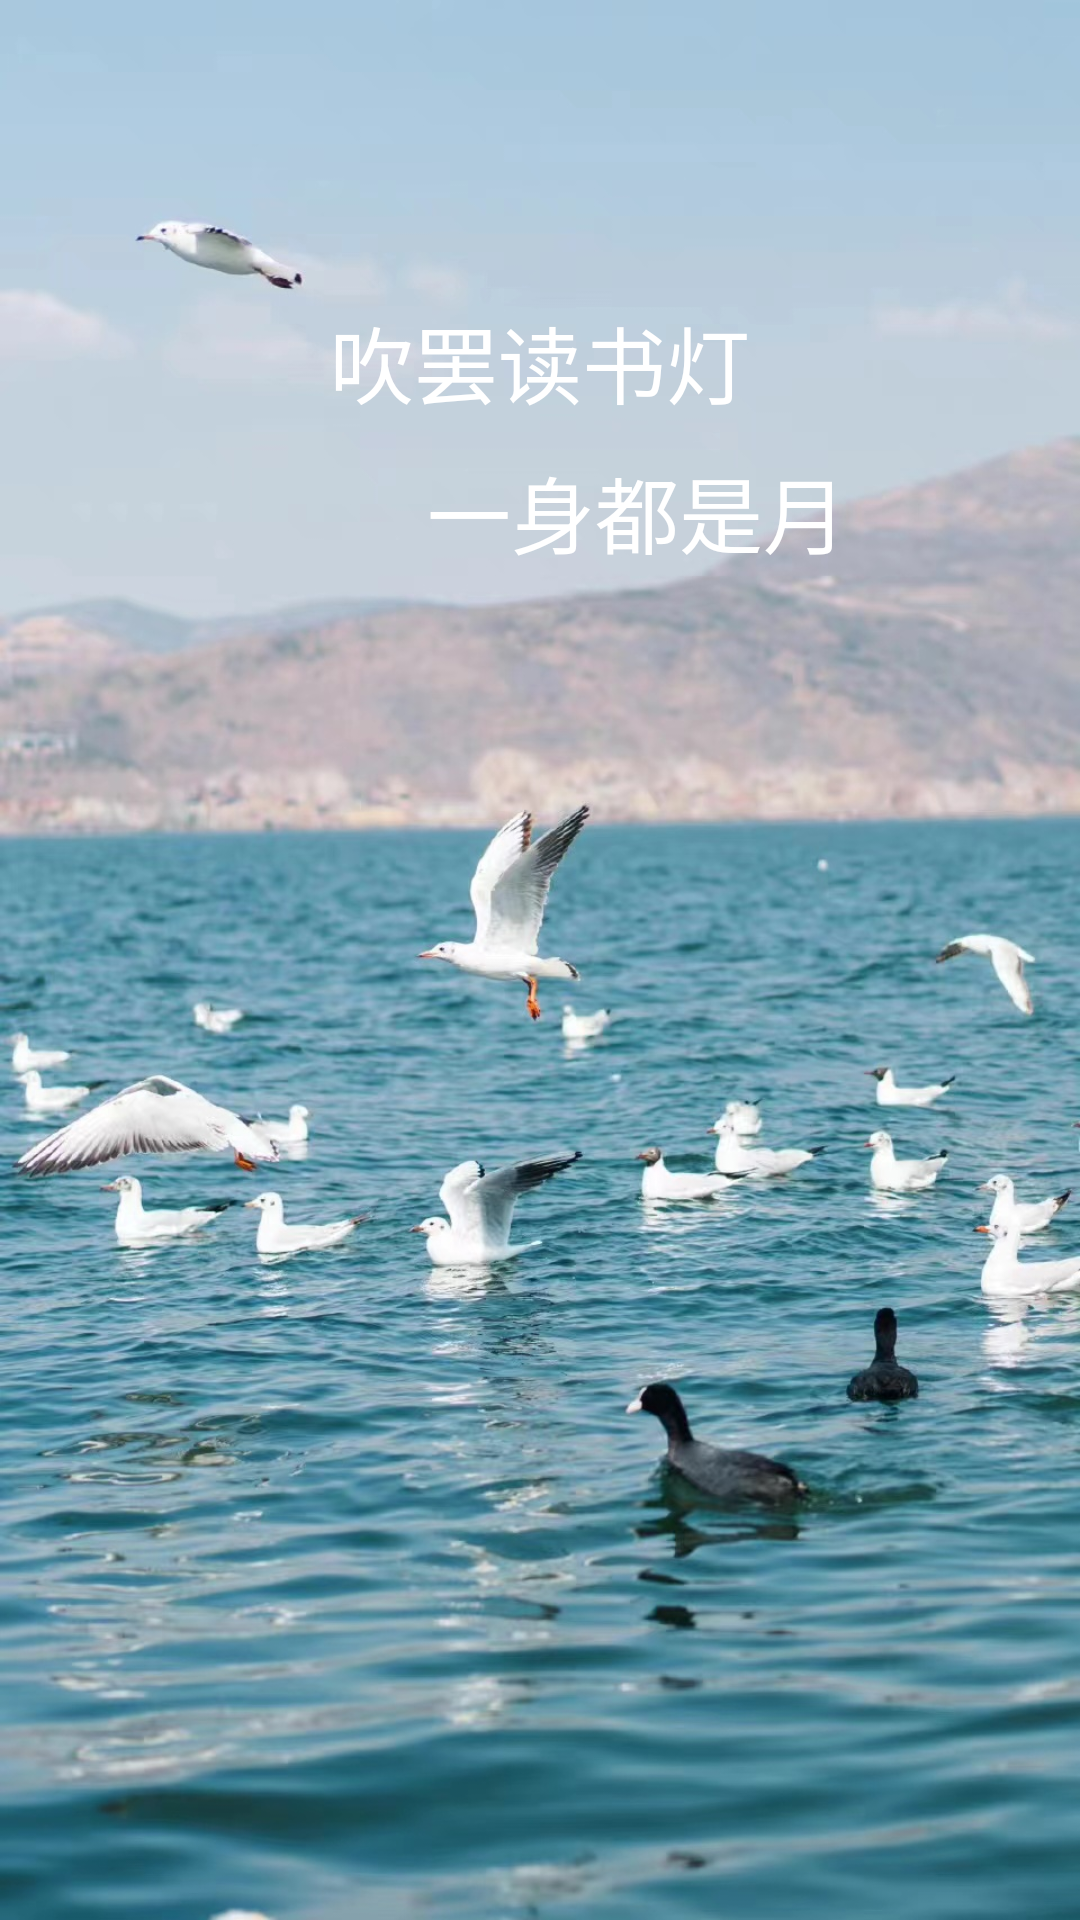

Android layout source for this screen:
<!-- AndroidManifest.xml: activity theme Theme.AppCompat.DayNight.NoActionBar -->
<!-- res/layout/activity_splash.xml -->
<?xml version="1.0" encoding="utf-8"?>
<androidx.constraintlayout.widget.ConstraintLayout xmlns:android="http://schemas.android.com/apk/res/android"
    xmlns:app="http://schemas.android.com/apk/res-auto"
    xmlns:tools="http://schemas.android.com/tools"
    android:layout_width="match_parent"
    android:layout_height="match_parent"
    tools:context=".SplashActivity">
    <ImageView
        android:layout_width="match_parent"
        android:layout_height="0dp"
        app:layout_constraintTop_toTopOf="parent"
        app:layout_constraintBottom_toBottomOf="parent"
        android:scaleType="fitXY"
        android:src="@mipmap/splash"/>

    <TextView
        android:layout_width="match_parent"
        android:layout_height="wrap_content"
        android:gravity="center"
        android:layout_marginTop="100dp"
        app:layout_constraintTop_toTopOf="parent"
        android:text="吹罢读书灯"
        android:textSize="28sp"
        android:textColor="@color/white"
        />
    <TextView
        android:layout_width="match_parent"
        android:layout_height="wrap_content"
        android:gravity="center"
        android:layout_marginTop="150dp"
        android:layout_marginLeft="65dp"
        app:layout_constraintTop_toTopOf="parent"
        android:text="一身都是月"
        android:textSize="28sp"
        android:textColor="@color/white"
        />

</androidx.constraintlayout.widget.ConstraintLayout>
<!-- resources referenced by this layout -->
<resources>
  <color name="white">#ffffff</color>
  <!-- mipmap splash: jpeg bitmap (mipmap-hdpi, 320020 bytes) -->
</resources>
